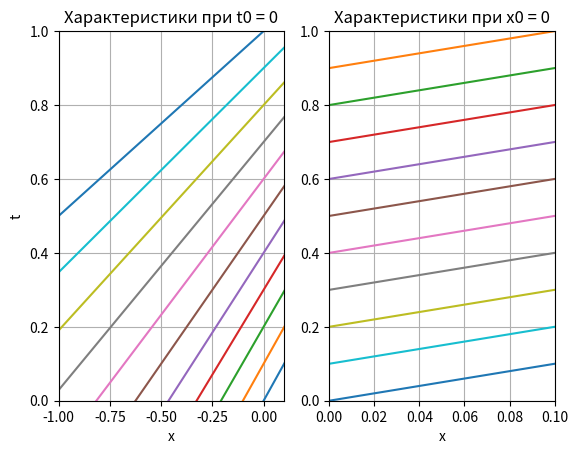

This chart was generated by the following Python code:
import numpy as np
import matplotlib.pyplot as plt

def ch1(x):
    return [(1 + x0*x0)*(x - x0) for x0 in np.arange(0, 1.1, .1)]

def ch2(x):
    return [x + t0  for t0 in np.arange(-1, 0.1, .1)]
t_list = np.arange(-1, 1.1, .1)


ch1_list = [ch1(t) for t in t_list]
ch2_list = [ch2(t) for t in t_list]


plt.subplot(1, 2, 1)
plt.ylim(0,1)
plt.xlim(-1,0.1)
plt.plot(ch1_list, t_list)
plt.title('Характеристики при t0 = 0')
plt.ylabel('t')
plt.xlabel('x')
plt.grid(True)
plt.subplot(1, 2, 2)
plt.ylim(0,1)
plt.xlim(0,0.1)
plt.plot(ch2_list, t_list)
plt.title('Характеристики при x0 = 0')
plt.xlabel('x')
plt.grid(True)
plt.show()